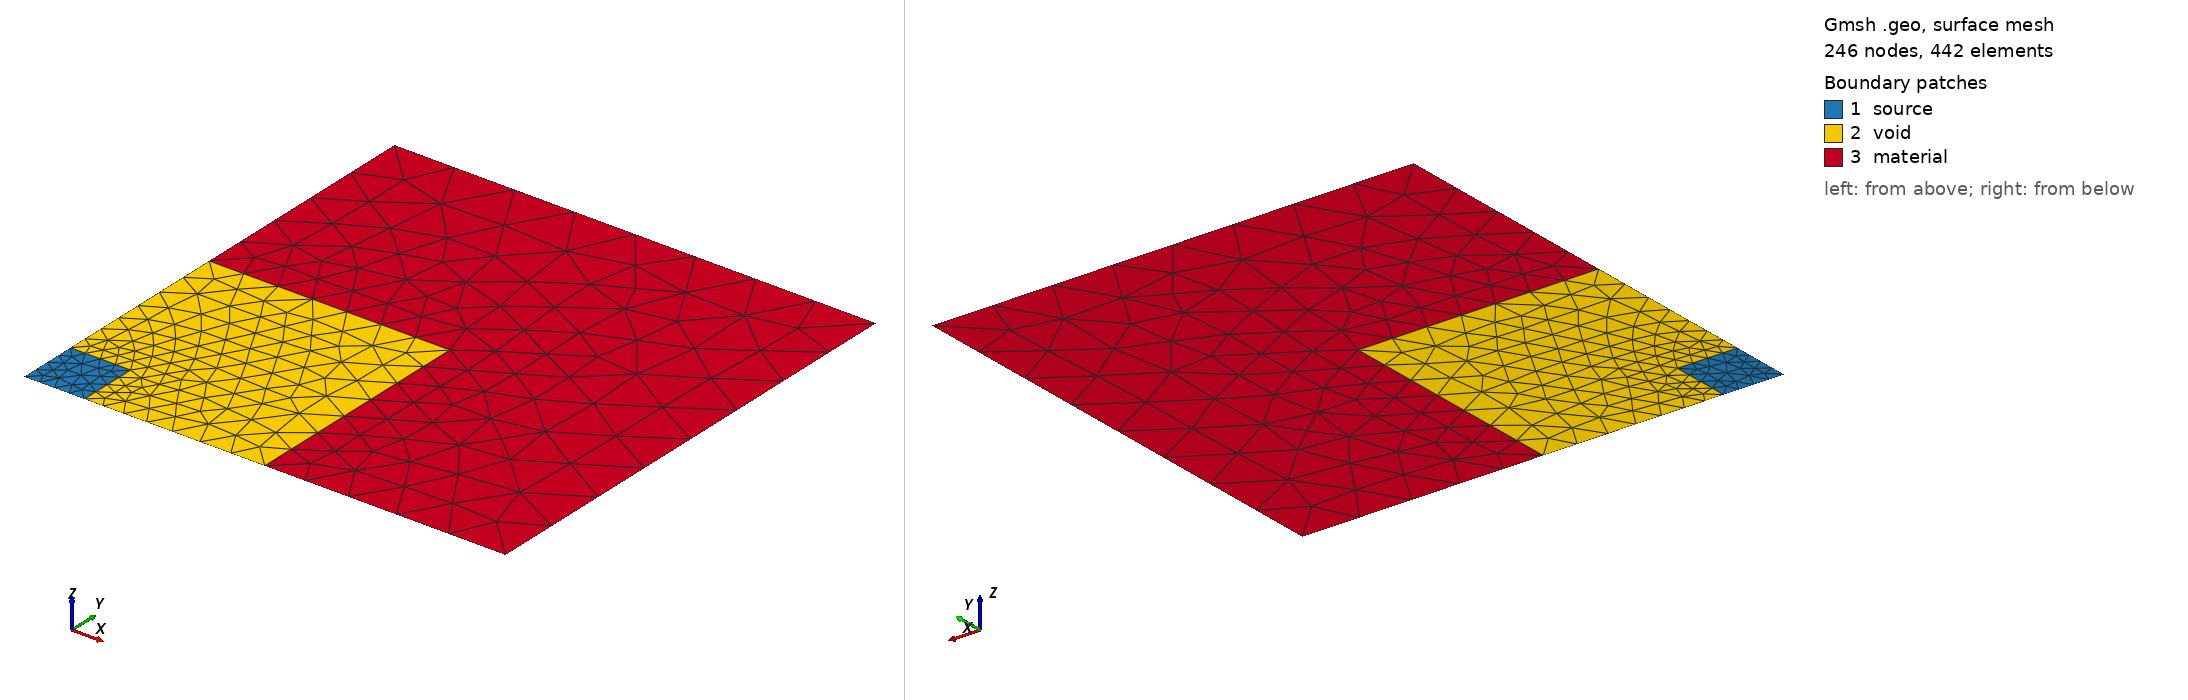

Gmsh geometry script, surface-meshed: 246 nodes, 442 surface elements. Boundary patches (legend numbers): 1 source, 2 void, 3 material. Left view from above one corner, right view from below the opposite corner. Legend entries are the model's physical surfaces. The drawing asked Gmsh for element sizes between 1% and 20% of the model's largest extent; the script's own settings can give other sizes.

=== square-source.geo (drawn) ===
SetFactory("OpenCASCADE");

// Outer rectangle
Rectangle(1) = {0, 0, 0, 10, 10, 0}; // Outer material
Rectangle(2) = {0, 0, 0, 5, 5, 0}; // Void
Rectangle(3) = {0, 0, 0, 1.25, 1.25, 0}; // Source

BooleanFragments{Surface{1, 2, 3}; Delete;}{}

// Assign physical regions
Physical Surface("material") = {5};
Physical Surface("void") = {4};
Physical Surface("source") = {3};

// Assign boundaries
Physical Curve("west", 13) = {7, 3, 11};
Physical Curve("north", 14) = {8};
Physical Curve("east", 15) = {9};
Physical Curve("south", 16) = {10, 6, 12};

// --- Mesh sizes ---
size_material = 1.25;
size_void   = 0.8;
size_source = 0.4;

MeshSize{ PointsOf{ Surface{5}; } } = size_material;
MeshSize{ PointsOf{ Surface{4}; } } = size_void;
MeshSize{ PointsOf{ Surface{3}; } } = size_source;
